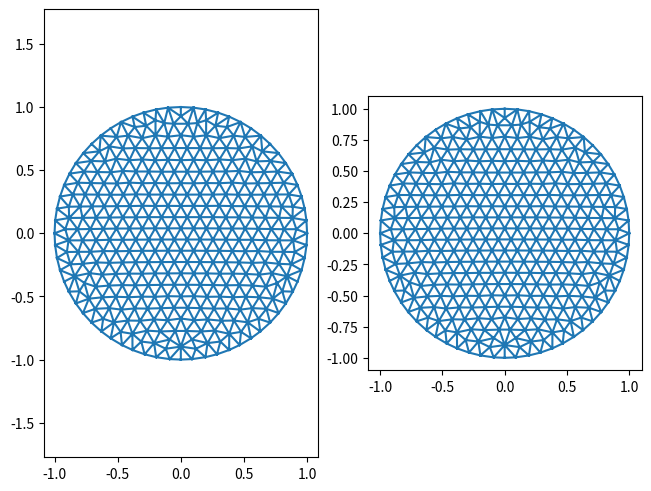

Here is the Python script that generated this plot:

import matplotlib.pyplot as plt
import numpy as np
import matplotlib.tri as mtri
import matplotlib as mpl
points = np.asarray(
    [[-1.00000000e+00,  0.00000000e+00], [-9.80785280e-01,  1.95090322e-01], [-9.23879533e-01,  3.82683432e-01], [-8.31469612e-01,  5.55570233e-01], [-7.07106781e-01,  7.07106781e-01], [-5.55570233e-01,  8.31469612e-01], [-3.82683432e-01,  9.23879533e-01], [-1.95090322e-01,  9.80785280e-01], [-6.12323400e-17,  1.00000000e+00], [ 1.95090322e-01,  9.80785280e-01], [ 3.82683432e-01,  9.23879533e-01], [ 5.55570233e-01,  8.31469612e-01], [ 7.07106781e-01,  7.07106781e-01], [ 8.31469612e-01,  5.55570233e-01], [ 9.23879533e-01,  3.82683432e-01], [ 9.80785280e-01,  1.95090322e-01], [ 1.00000000e+00,  1.22464680e-16], [ 9.80785280e-01, -1.95090322e-01], [ 9.23879533e-01, -3.82683432e-01], [ 8.31469612e-01, -5.55570233e-01], [ 7.07106781e-01, -7.07106781e-01], [ 5.55570233e-01, -8.31469612e-01], [ 3.82683432e-01, -9.23879533e-01], [ 1.95090322e-01, -9.80785280e-01], [ 1.83697020e-16, -1.00000000e+00], [-1.95090322e-01, -9.80785280e-01], [-3.82683432e-01, -9.23879533e-01], [-5.55570233e-01, -8.31469612e-01], [-7.07106781e-01, -7.07106781e-01], [-8.31469612e-01, -5.55570233e-01], [-9.23879533e-01, -3.82683432e-01], [-9.80785280e-01, -1.95090322e-01], [-2.86414298e-01, -9.58105866e-01], [-1.19149386e-01, -9.14104464e-01], [-8.82666490e-02, -9.96096882e-01], [ 8.82666486e-02, -9.96096882e-01], [ 1.19149386e-01, -9.14104465e-01], [ 2.86414298e-01, -9.58105866e-01], [-4.65878119e-01, -8.84848901e-01], [-3.13159896e-01, -8.57271334e-01], [-2.11652150e-01, -8.69420162e-01], [-8.79669935e-02, -8.40907983e-01], [-4.89372051e-11, -8.97123936e-01], [ 8.79669935e-02, -8.40907983e-01], [ 2.11652150e-01, -8.69420162e-01], [ 3.13159896e-01, -8.57271334e-01], [ 4.65878119e-01, -8.84848901e-01], [-6.29009513e-01, -7.77397602e-01], [-4.76900554e-01, -7.80394802e-01], [-3.83352547e-01, -7.95840509e-01], [-2.68426469e-01, -7.70778081e-01], [-1.63601698e-01, -7.77121352e-01], [-4.31859757e-02, -7.73316354e-01], [ 4.31859757e-02, -7.73316354e-01], [ 1.63601698e-01, -7.77121352e-01], [ 2.68426469e-01, -7.70778081e-01], [ 3.83352547e-01, -7.95840509e-01], [ 4.76900554e-01, -7.80394802e-01], [ 6.29009513e-01, -7.77397602e-01], [-6.15002117e-01, -6.76824460e-01], [-5.29493743e-01, -7.04900655e-01], [-4.20262666e-01, -6.90679342e-01], [-3.22660927e-01, -6.92493247e-01], [-2.11413785e-01, -6.82041740e-01], [-1.05203914e-01, -6.88622035e-01], [-1.27454540e-12, -6.74646068e-01], [ 1.05203914e-01, -6.88622035e-01], [ 2.11413785e-01, -6.82041740e-01], [ 3.22660927e-01, -6.92493247e-01], [ 4.20262666e-01, -6.90679342e-01], [ 5.29493743e-01, -7.04900655e-01], [ 6.15002117e-01, -6.76824460e-01], [-7.74875096e-01, -6.32114377e-01], [-6.78166590e-01, -5.98036603e-01], [-5.66218082e-01, -5.92473369e-01], [-4.70613587e-01, -6.04346853e-01], [-3.65265131e-01, -5.95039057e-01], [-2.63504849e-01, -5.96149538e-01], [-1.55849428e-01, -5.92973876e-01], [-5.45815348e-02, -5.89703296e-01], [ 5.45815347e-02, -5.89703296e-01], [ 1.55849428e-01, -5.92973876e-01], [ 2.63504849e-01, -5.96149538e-01], [ 3.65265131e-01, -5.95039057e-01], [ 4.70613587e-01, -6.04346853e-01], [ 5.66218082e-01, -5.92473369e-01], [ 6.78166590e-01, -5.98036603e-01], [ 7.74875096e-01, -6.32114377e-01], [-8.03599145e-01, -4.59151471e-01], [-7.28310441e-01, -5.17738723e-01], [-6.20574160e-01, -5.06835728e-01], [-5.13771441e-01, -5.02245840e-01], [-4.14534644e-01, -5.06257182e-01], [-3.09972144e-01, -5.01555732e-01], [-2.07401609e-01, -5.02902564e-01], [-1.04210010e-01, -4.97816445e-01], [-4.15018540e-12, -4.99748536e-01], [ 1.04210010e-01, -4.97816445e-01], [ 2.07401609e-01, -5.02902564e-01], [ 3.09972144e-01, -5.01555732e-01], [ 4.14534644e-01, -5.06257182e-01], [ 5.13771441e-01, -5.02245840e-01], [ 6.20574160e-01, -5.06835728e-01], [ 7.28310441e-01, -5.17738723e-01], [ 8.03599145e-01, -4.59151471e-01], [-8.86854515e-01, -4.62048774e-01], [-7.63009603e-01, -3.93401412e-01], [-6.74043392e-01, -4.22653781e-01], [-5.67793734e-01, -4.13661160e-01], [-4.62337051e-01, -4.10215236e-01], [-3.60613243e-01, -4.11803109e-01], [-2.56653027e-01, -4.09643940e-01], [-1.55090955e-01, -4.08388968e-01], [-5.11184222e-02, -4.07566889e-01], [ 5.11184222e-02, -4.07566889e-01], [ 1.55090955e-01, -4.08388968e-01], [ 2.56653027e-01, -4.09643940e-01], [ 3.60613243e-01, -4.11803109e-01], [ 4.62337051e-01, -4.10215236e-01], [ 5.67793734e-01, -4.13661160e-01], [ 6.74043392e-01, -4.22653781e-01], [ 7.63009603e-01, -3.93401412e-01], [ 8.86854515e-01, -4.62048774e-01], [-9.56442117e-01, -2.91922041e-01], [-8.40675219e-01, -3.39653860e-01], [-7.21736556e-01, -3.15319463e-01], [-6.22072362e-01, -3.27545808e-01], [-5.16062003e-01, -3.21613455e-01], [-4.10851127e-01, -3.19177272e-01], [-3.08110936e-01, -3.19804760e-01], [-2.05205487e-01, -3.17429124e-01], [-1.02586229e-01, -3.17731506e-01], [ 4.45226148e-13, -3.16548584e-01], [ 1.02586229e-01, -3.17731506e-01], [ 2.05205487e-01, -3.17429124e-01], [ 3.08110936e-01, -3.19804760e-01], [ 4.10851127e-01, -3.19177272e-01], [ 5.16062003e-01, -3.21613455e-01], [ 6.22072362e-01, -3.27545808e-01], [ 7.21736556e-01, -3.15319463e-01], [ 8.40675219e-01, -3.39653860e-01], [ 9.56442117e-01, -2.91922041e-01], [-8.74157584e-01, -2.45755236e-01], [-7.77683713e-01, -2.41594282e-01], [-6.67179850e-01, -2.30549161e-01], [-5.66275744e-01, -2.34046749e-01], [-4.61940690e-01, -2.30649809e-01], [-3.57997450e-01, -2.28966522e-01], [-2.55842412e-01, -2.28450333e-01], [-1.52994963e-01, -2.27630132e-01], [-5.12329445e-02, -2.27266976e-01], [ 5.12329445e-02, -2.27266976e-01], [ 1.52994963e-01, -2.27630132e-01], [ 2.55842412e-01, -2.28450333e-01], [ 3.57997450e-01, -2.28966522e-01], [ 4.61940690e-01, -2.30649809e-01], [ 5.66275744e-01, -2.34046749e-01], [ 6.67179850e-01, -2.30549161e-01], [ 7.77683713e-01, -2.41594282e-01], [ 8.74157584e-01, -2.45755236e-01], [-9.02437548e-01, -1.48088302e-01], [-8.11575547e-01, -1.46736783e-01], [-7.15200663e-01, -1.46389352e-01], [-6.11363337e-01, -1.40274551e-01], [-5.10534800e-01, -1.41970626e-01], [-4.07807303e-01, -1.40121648e-01], [-3.05313429e-01, -1.38734379e-01], [-2.03362502e-01, -1.38821983e-01], [-1.01648686e-01, -1.37826403e-01], [ 4.05151607e-14, -1.38226760e-01], [ 1.01648686e-01, -1.37826403e-01], [ 2.03362502e-01, -1.38821983e-01], [ 3.05313429e-01, -1.38734379e-01], [ 4.07807303e-01, -1.40121648e-01], [ 5.10534800e-01, -1.41970626e-01], [ 6.11363337e-01, -1.40274551e-01], [ 7.15200663e-01, -1.46389352e-01], [ 8.11575547e-01, -1.46736783e-01], [ 9.02437547e-01, -1.48088302e-01], [-9.95662369e-01, -9.30400354e-02], [-8.88980752e-01, -5.60814598e-02], [-7.79719141e-01, -5.58393676e-02], [-6.72425889e-01, -5.47518040e-02], [-5.64992957e-01, -5.10990917e-02], [-4.61073112e-01, -5.16418268e-02], [-3.57550151e-01, -5.03781308e-02], [-2.54484595e-01, -4.98043900e-02], [-1.52801917e-01, -4.93149323e-02], [-5.07128210e-02, -4.92491235e-02], [ 5.07128210e-02, -4.92491235e-02], [ 1.52801917e-01, -4.93149323e-02], [ 2.54484595e-01, -4.98043900e-02], [ 3.57550151e-01, -5.03781308e-02], [ 4.61073112e-01, -5.16418268e-02], [ 5.64992957e-01, -5.10990917e-02], [ 6.72425889e-01, -5.47518040e-02], [ 7.79719141e-01, -5.58393676e-02], [ 8.88980752e-01, -5.60814598e-02], [ 9.95662369e-01, -9.30400355e-02], [-9.15104768e-01,  3.25525834e-02], [-8.16934091e-01,  3.23067817e-02], [-7.15698597e-01,  3.39942608e-02], [-6.13104973e-01,  3.55085659e-02], [-5.09123032e-01,  3.77085009e-02], [-4.06709993e-01,  3.79315511e-02], [-3.04243566e-01,  3.83901406e-02], [-2.02784342e-01,  3.96061553e-02], [-1.01254868e-01,  3.90490697e-02], [ 7.13939324e-14,  3.96128703e-02], [ 1.01254868e-01,  3.90490697e-02], [ 2.02784342e-01,  3.96061553e-02], [ 3.04243566e-01,  3.83901406e-02], [ 4.06709993e-01,  3.79315511e-02], [ 5.09123032e-01,  3.77085009e-02], [ 6.13104973e-01,  3.55085659e-02], [ 7.15698597e-01,  3.39942608e-02], [ 8.16934091e-01,  3.23067817e-02], [ 9.15104767e-01,  3.25525834e-02], [-9.94675096e-01,  1.03060440e-01], [-8.84346312e-01,  1.21565588e-01], [-7.78098741e-01,  1.22444278e-01], [-6.71238503e-01,  1.23516374e-01], [-5.65215429e-01,  1.24871581e-01], [-4.60234307e-01,  1.26550793e-01], [-3.56556626e-01,  1.26708337e-01], [-2.54782043e-01,  1.28176290e-01], [-1.52280114e-01,  1.27813795e-01], [-5.09642182e-02,  1.27985341e-01], [ 5.09642182e-02,  1.27985341e-01], [ 1.52280114e-01,  1.27813795e-01], [ 2.54782043e-01,  1.28176290e-01], [ 3.56556626e-01,  1.26708337e-01], [ 4.60234307e-01,  1.26550793e-01], [ 5.65215429e-01,  1.24871581e-01], [ 6.71238503e-01,  1.23516374e-01], [ 7.78098741e-01,  1.22444278e-01], [ 8.84346312e-01,  1.21565588e-01], [ 9.94675096e-01,  1.03060440e-01], [-8.87028252e-01,  2.10407884e-01], [-7.97394163e-01,  2.12102506e-01], [-7.03391872e-01,  2.13240083e-01], [-6.05574051e-01,  2.13867322e-01], [-5.05259555e-01,  2.15098466e-01], [-4.03756989e-01,  2.15505628e-01], [-3.03813365e-01,  2.17817582e-01], [-2.02267094e-01,  2.16429042e-01], [-1.01213023e-01,  2.17285574e-01], [ 1.10310372e-13,  2.16470564e-01], [ 1.01213023e-01,  2.17285574e-01], [ 2.02267094e-01,  2.16429042e-01], [ 3.03813365e-01,  2.17817582e-01], [ 4.03756989e-01,  2.15505628e-01], [ 5.05259555e-01,  2.15098466e-01], [ 6.05574051e-01,  2.13867322e-01], [ 7.03391872e-01,  2.13240083e-01], [ 7.97394163e-01,  2.12102506e-01], [ 8.87028252e-01,  2.10407884e-01], [-9.56769945e-01,  2.90845789e-01], [-8.54645822e-01,  3.07647209e-01], [-7.57580387e-01,  3.07346869e-01], [-6.57996460e-01,  3.06240666e-01], [-5.56830884e-01,  3.05285998e-01], [-4.54323409e-01,  3.05524969e-01], [-3.55441056e-01,  3.08536880e-01], [-2.53108036e-01,  3.06587919e-01], [-1.52477266e-01,  3.06714868e-01], [-5.04045816e-02,  3.06345590e-01], [ 5.04045816e-02,  3.06345590e-01], [ 1.52477266e-01,  3.06714868e-01], [ 2.53108036e-01,  3.06587919e-01], [ 3.55441056e-01,  3.08536880e-01], [ 4.54323409e-01,  3.05524969e-01], [ 5.56830884e-01,  3.05285998e-01], [ 6.57996460e-01,  3.06240666e-01], [ 7.57580387e-01,  3.07346869e-01], [ 8.54645822e-01,  3.07647209e-01], [ 9.56769945e-01,  2.90845789e-01], [-8.14883693e-01,  4.00570495e-01], [-7.12744747e-01,  3.97980934e-01], [-6.09137591e-01,  3.95913078e-01], [-5.05304921e-01,  3.94462301e-01], [-4.07003598e-01,  4.01381859e-01], [-3.04644222e-01,  3.96742213e-01], [-2.03467606e-01,  3.98040626e-01], [-1.01591768e-01,  3.95888813e-01], [ 4.11875395e-14,  3.97278200e-01], [ 1.01591768e-01,  3.95888813e-01], [ 2.03467606e-01,  3.98040626e-01], [ 3.04644222e-01,  3.96742213e-01], [ 4.07003598e-01,  4.01381859e-01], [ 5.05304921e-01,  3.94462301e-01], [ 6.09137591e-01,  3.95913078e-01], [ 7.12744747e-01,  3.97980934e-01], [ 8.14883693e-01,  4.00570495e-01], [-8.81468426e-01,  4.72242960e-01], [-7.65682978e-01,  4.88974520e-01], [-6.60068693e-01,  4.85266198e-01], [-5.53983506e-01,  4.83450563e-01], [-4.59579920e-01,  4.94055083e-01], [-3.54676056e-01,  4.89294778e-01], [-2.55281806e-01,  4.89339936e-01], [-1.51790223e-01,  4.87793448e-01], [-5.14522202e-02,  4.87865066e-01], [ 5.14522202e-02,  4.87865066e-01], [ 1.51790223e-01,  4.87793448e-01], [ 2.55281806e-01,  4.89339936e-01], [ 3.54676056e-01,  4.89294778e-01], [ 4.59579920e-01,  4.94055083e-01], [ 5.53983506e-01,  4.83450563e-01], [ 6.60068692e-01,  4.85266198e-01], [ 7.65682978e-01,  4.88974520e-01], [ 8.81468426e-01,  4.72242961e-01], [-7.09984802e-01,  5.73156930e-01], [-6.00095076e-01,  5.69407556e-01], [-5.11897615e-01,  5.90954190e-01], [-4.07081178e-01,  5.78794436e-01], [-3.05795393e-01,  5.84901962e-01], [-2.03228257e-01,  5.78256400e-01], [-1.01545179e-01,  5.82195384e-01], [-3.50405347e-11,  5.78842367e-01], [ 1.01545179e-01,  5.82195384e-01], [ 2.03228257e-01,  5.78256400e-01], [ 3.05795393e-01,  5.84901962e-01], [ 4.07081178e-01,  5.78794436e-01], [ 5.11897615e-01,  5.90954190e-01], [ 6.00095076e-01,  5.69407556e-01], [ 7.09984802e-01,  5.73156930e-01], [-7.72757497e-01,  6.34701387e-01], [-6.45058166e-01,  6.49536674e-01], [-5.66013333e-01,  6.88750585e-01], [-4.58598134e-01,  6.71958347e-01], [-3.61946241e-01,  6.75227364e-01], [-2.50469099e-01,  6.73368661e-01], [-1.53499213e-01,  6.74390388e-01], [-4.87184150e-02,  6.75054764e-01], [ 4.87184149e-02,  6.75054763e-01], [ 1.53499213e-01,  6.74390388e-01], [ 2.50469099e-01,  6.73368661e-01], [ 3.61946241e-01,  6.75227364e-01], [ 4.58598134e-01,  6.71958347e-01], [ 5.66013333e-01,  6.88750585e-01], [ 6.45058166e-01,  6.49536674e-01], [ 7.72757497e-01,  6.34701387e-01], [-6.33964918e-01,  7.73361806e-01], [-5.08629613e-01,  7.63012912e-01], [-4.18816333e-01,  7.73430297e-01], [-3.06026571e-01,  7.53421312e-01], [-2.00220674e-01,  7.75930723e-01], [-1.01601271e-01,  7.65099515e-01], [ 3.18777015e-10,  7.76584318e-01], [ 1.01601271e-01,  7.65099515e-01], [ 2.00220675e-01,  7.75930723e-01], [ 3.06026571e-01,  7.53421313e-01], [ 4.18816333e-01,  7.73430297e-01], [ 5.08629612e-01,  7.63012912e-01], [ 6.33964917e-01,  7.73361806e-01], [-4.73314703e-01,  8.80893406e-01], [-3.64762438e-01,  8.41713347e-01], [-2.73923019e-01,  8.51963623e-01], [-1.31076205e-01,  8.73209969e-01], [-5.76736419e-02,  8.67560644e-01], [ 5.76736425e-02,  8.67560646e-01], [ 1.31076205e-01,  8.73209967e-01], [ 2.73923019e-01,  8.51963623e-01], [ 3.64762437e-01,  8.41713347e-01], [ 4.73314703e-01,  8.80893406e-01], [-2.95600701e-01,  9.55311586e-01], [-2.00578617e-01,  8.95704931e-01], [-1.01058829e-01,  9.94880452e-01], [-8.43666923e-10,  9.26380267e-01],[ 1.01058829e-01,  9.94880452e-01],[ 2.00578616e-01,  8.95704932e-01],[ 2.95600701e-01,  9.55311586e-01]])
tri = np.asarray(
    [[199, 218,   0], [237, 217,  16], [30, 105, 124], [123,  30, 124], [26, 32, 39], [32, 40, 39], [49, 26, 39], [26, 49, 38], [42, 34, 24], [42, 52, 41], [52, 53, 65], [53, 42, 43], [53, 52, 42], [54, 53, 43], [122,  18, 140], [ 18, 141, 140], [35, 42, 24], [37, 22, 45], [22, 56, 45], [56, 22, 46], [144, 126, 145], [126, 127, 145], [179,  31, 160], [51, 40, 41], [52, 51, 41], [25, 40, 32], [27, 60, 47], [48, 49, 61], [60, 48, 61], [27, 48, 60], [49, 48, 38], [48, 27, 38], [59, 60, 74], [47, 59, 28], [60, 59, 47], [138, 157, 156], [137, 138, 156], [193, 194, 213], [44, 37, 45], [44, 54, 43], [ 17, 198, 178], [68, 56, 69], [83, 68, 69], [84, 83, 69], [70, 84, 69], [84, 70, 85], [ 84,  85, 101], [70, 21, 58], [56, 57, 69], [57, 70, 69], [57, 21, 70], [57, 56, 46], [21, 57, 46], [70, 71, 85], [71, 58, 20], [71, 70, 58], [53, 66, 65], [66, 54, 67], [54, 66, 53], [112,  95, 113], [ 95, 112,  94], [78, 95, 94], [95, 78, 79], [132, 151, 150], [151, 169, 150], [169, 151, 170], [151, 132, 133], [131, 112, 113], [132, 131, 113], [131, 132, 150], [296, 312, 295], [294, 277, 295], [277, 294,   2], [312,   3, 295], [327,   3, 312], [  3, 294, 295], [227, 207, 208], [265, 246, 266], [285, 286, 303], [302, 285, 303], [326, 309, 310], [293, 311, 310], [311, 293,  14], [ 13, 326, 310], [ 13, 342, 326], [311,  13, 310], [  9, 371, 372], [142, 123, 124], [ 31, 142, 160], [142,  31, 123], [143, 142, 124], [163, 144, 145], [89, 29, 72], [90, 74, 91], [112, 111,  94], [108, 127, 126], [108,  90,  91], [109, 110, 128], [127, 109, 128], [109, 108,  91], [108, 109, 127], [180, 179, 160], [180, 199,   0], [179, 180,   0], [163, 164, 183], [164, 163, 145], [77, 78, 94], [78, 77, 63], [62, 76, 61], [49, 62, 61], [77, 62, 63], [62, 77, 76], [ 92, 109,  91], [109,  92, 110], [76, 75, 61], [75, 60, 61], [60, 75, 74], [92, 75, 76], [74, 75, 91], [75, 92, 91], [51, 64, 63], [64, 51, 52], [64, 52, 65], [64, 78, 63], [79, 64, 65], [78, 64, 79], [40, 50, 39], [51, 50, 40], [50, 49, 39], [50, 62, 49], [50, 51, 63], [62, 50, 63], [40, 33, 41], [25, 33, 40], [33, 25, 34], [33, 42, 41], [42, 33, 34], [73, 89, 72], [73, 72, 28], [59, 73, 28], [73, 90, 89], [73, 59, 74], [90, 73, 74], [141, 159, 140], [159,  17, 178], [ 17, 159, 141], [159, 158, 140], [157, 175, 156], [ 19, 103,  87], [ 85, 102, 101], [137, 119, 138], [102, 119, 101], [198, 197, 178], [217, 197,  16], [197, 198,  16], [36, 44, 43], [42, 36, 43], [35, 36, 42], [56, 55, 45], [68, 55, 56], [55, 44, 45], [44, 55, 54], [54, 55, 67], [55, 68, 67], [100,  84, 101], [ 84, 100,  83], [119, 118, 101], [118, 119, 137], [118, 100, 101], [100, 118, 117], [118, 137, 136], [117, 118, 136], [103,  86,  87], [87, 86, 20], [86, 71, 20], [102,  86, 103], [71, 86, 85], [ 86, 102,  85], [170, 171, 190], [207, 188, 208], [132, 114, 133], [114, 132, 113], [80, 79, 65], [66, 80, 65], [149, 131, 150], [131, 130, 112], [130, 111, 112], [130, 149, 148], [149, 130, 131], [296, 313, 312], [329, 313, 314], [314, 313, 297], [313, 296, 297], [278, 277, 259], [278, 296, 295], [277, 278, 295], [258, 277,   2], [277, 258, 259], [257, 258,   2], [238, 258, 257], [  1, 238, 257], [367,   7, 366], [357,   6, 356], [358, 367, 366], [  6, 358, 366], [358,   6, 357], [367, 358, 347], [359, 367, 347], [359, 360, 368], [  7, 359, 368], [359,   7, 367], [328, 343,   4], [328, 329, 343], [328, 313, 329], [313, 328, 312], [327, 328,   4], [328, 327, 312], [320, 321, 336], [227, 247, 246], [246, 247, 266], [268, 249, 269], [249, 268, 248], [210, 209, 190], [212, 193, 213], [300, 301, 317], [265, 245, 246], [284, 302, 301], [302, 284, 285], [284, 265, 266], [285, 284, 266], [307, 290, 308], [290, 307, 289], [291, 290, 272], [291, 309, 308], [290, 291, 308], [293, 292, 274], [291, 292, 309], [309, 292, 310], [292, 293, 310], [293, 275,  14], [275, 293, 274], [275, 276,  14], [275, 256, 276], [256,  15, 276], [371, 363, 372], [363,  10, 372], [341, 342,  12], [342, 341, 326], [355, 341,  12], [340, 341, 355], [161, 180, 160], [180, 161, 181], [142, 161, 160], [143, 161, 142], [ 29,  88, 105], [88, 29, 89], [106,  88,  89], [105,  88, 124], [ 88, 106, 124], [144, 125, 126], [143, 125, 144], [125, 143, 124], [106, 125, 124], [107, 106,  89], [ 90, 107,  89], [108, 107,  90], [107, 108, 126], [125, 107, 126], [107, 125, 106], [258, 239, 259], [239, 258, 238], [180, 200, 199], [200, 180, 181], [201, 200, 181], [200, 201, 220], [219, 218, 199], [200, 219, 199], [219, 200, 220], [219, 239, 238], [239, 219, 220], [219,   1, 218], [  1, 219, 238], [146, 164, 145], [127, 146, 145], [146, 127, 128], [147, 146, 128], [164, 146, 165], [146, 147, 165], [184, 204, 203], [184, 164, 165], [183, 184, 203], [164, 184, 183], [ 92,  93, 110], [111,  93,  94], [ 93, 111, 110], [93, 77, 94], [77, 93, 76], [93, 92, 76], [197, 177, 178], [177, 197, 196], [177, 159, 178], [177, 158, 159], [104,  19, 122], [ 19, 104, 103], [104, 121, 103], [104, 122, 140], [121, 104, 140], [139, 157, 138], [139, 158, 157], [158, 139, 140], [139, 121, 140], [121, 120, 103], [120, 102, 103], [120, 119, 102], [119, 120, 138], [120, 139, 138], [139, 120, 121], [175, 174, 156], [173, 174, 193], [193, 174, 194], [174, 175, 194], [216, 197, 217], [197, 216, 196], [237, 236, 217], [236, 216, 217], [216, 236, 235], [ 15, 236, 237], [236,  15, 256], [44, 23, 37], [36, 23, 44], [23, 36, 35], [135, 117, 136], [135, 116, 117], [171, 191, 190], [191, 171, 172], [191, 210, 190], [135, 134, 116], [151, 152, 170], [152, 171, 170], [152, 151, 133], [134, 152, 133], [189, 169, 170], [189, 188, 169], [189, 170, 190], [209, 189, 190], [189, 209, 208], [188, 189, 208], [114, 115, 133], [115, 134, 133], [134, 115, 116], [115, 114,  97], [ 98, 115,  97], [115,  98, 116], [96, 80, 97], [114,  96,  97], [96, 95, 79], [80, 96, 79], [ 95,  96, 113], [ 96, 114, 113], [81, 66, 67], [81, 80, 66], [80, 81, 97], [81, 98, 97], [130, 129, 111], [110, 129, 128], [111, 129, 110], [129, 147, 128], [147, 129, 148], [129, 130, 148], [346, 358, 357], [332, 346, 331], [358, 346, 347], [346, 332, 347], [345, 357, 356], [345, 346, 357], [346, 345, 331], [361, 362, 370], [362,   9, 370], [  9, 362, 371], [361, 369, 360], [368, 369,   8], [360, 369, 368], [369, 370,   8], [369, 361, 370], [348, 359, 347], [359, 348, 360], [301, 318, 317], [302, 318, 301], [270, 288, 269], [288, 270, 289], [306, 307, 323], [307, 306, 289], [306, 288, 289], [322, 306, 323], [286, 304, 303], [304, 320, 303], [304, 321, 320], [228, 247, 227], [228, 227, 208], [209, 228, 208], [247, 228, 248], [267, 268, 286], [267, 285, 266], [285, 267, 286], [268, 267, 248], [247, 267, 266], [267, 247, 248], [249, 250, 269], [250, 270, 269], [270, 250, 251], [250, 249, 230], [249, 229, 230], [229, 210, 230], [229, 249, 248], [228, 229, 248], [210, 229, 209], [229, 228, 209], [250, 231, 251], [231, 250, 230], [298, 281, 299], [315, 298, 299], [298, 314, 297], [298, 315, 314], [204, 223, 203], [260, 278, 259], [262, 243, 263], [281, 262, 263], [281, 282, 299], [282, 300, 299], [282, 281, 263], [290, 271, 272], [271, 252, 272], [270, 271, 289], [271, 290, 289], [271, 270, 251], [252, 271, 251], [273, 291, 272], [273, 254, 274], [292, 273, 274], [273, 292, 291], [232, 212, 213], [232, 231, 212], [232, 252, 251], [231, 232, 251], [363, 351, 352], [351, 363, 371], [362, 351, 371], [307, 324, 323], [324, 339, 323], [324, 307, 308], [339, 324, 340], [161, 162, 181], [163, 162, 144], [162, 143, 144], [162, 161, 143], [202, 183, 203], [201, 221, 220], [202, 221, 201], [185, 184, 165], [184, 185, 204], [188, 168, 169], [169, 168, 150], [168, 149, 150], [176, 177, 196], [176, 175, 157], [158, 176, 157], [177, 176, 158], [155, 174, 173], [174, 155, 156], [155, 137, 156], [137, 155, 136], [254, 255, 274], [255, 275, 274], [275, 255, 256], [255, 254, 235], [255, 236, 256], [236, 255, 235], [252, 253, 272], [253, 273, 272], [273, 253, 254], [154, 135, 136], [155, 154, 136], [154, 155, 173], [154, 173, 172], [68, 82, 67], [82, 68, 83], [82, 81, 67], [81, 82, 98], [192, 191, 172], [173, 192, 172], [192, 173, 193], [212, 192, 193], [316, 332, 331], [315, 316, 331], [332, 316, 317], [316, 315, 299], [316, 300, 317], [300, 316, 299], [345, 330, 331], [330, 329, 314], [315, 330, 314], [330, 315, 331], [348, 333, 334], [333, 318, 334], [332, 333, 347], [333, 348, 347], [333, 332, 317], [318, 333, 317], [349, 361, 360], [348, 349, 360], [349, 348, 334], [318, 319, 334], [320, 319, 303], [319, 302, 303], [319, 318, 302], [338, 353, 352], [353, 338, 339], [339, 338, 323], [338, 322, 323], [337, 351, 336], [351, 337, 352], [321, 337, 336], [322, 337, 321], [337, 338, 352], [338, 337, 322], [287, 304, 286], [288, 287, 269], [287, 268, 269], [268, 287, 286], [304, 305, 321], [305, 322, 321], [322, 305, 306], [287, 305, 304], [306, 305, 288], [305, 287, 288], [210, 211, 230], [211, 231, 230], [191, 211, 210], [231, 211, 212], [211, 192, 212], [192, 211, 191], [223, 222, 203], [222, 202, 203], [221, 222, 241], [222, 221, 202], [242, 223, 243], [262, 242, 243], [222, 242, 241], [242, 222, 223], [280, 262, 281], [280, 298, 297], [298, 280, 281], [284, 283, 265], [283, 284, 301], [300, 283, 301], [282, 283, 300], [223, 224, 243], [224, 223, 204], [244, 225, 245], [243, 244, 263], [224, 244, 243], [244, 224, 225], [227, 226, 207], [225, 226, 245], [226, 227, 246], [245, 226, 246], [363, 364,  10], [ 10, 364, 365], [364, 353, 365], [364, 363, 352], [353, 364, 352], [354, 339, 340], [354, 353, 339], [354, 340, 355], [ 11, 354, 355], [354,  11, 365], [353, 354, 365], [325, 324, 308], [309, 325, 308], [325, 341, 340], [324, 325, 340], [325, 309, 326], [341, 325, 326], [182, 201, 181], [162, 182, 181], [182, 162, 163], [182, 163, 183], [202, 182, 183], [182, 202, 201], [240, 221, 241], [260, 240, 241], [240, 239, 220], [221, 240, 220], [239, 240, 259], [240, 260, 259], [166, 185, 165], [185, 166, 186], [147, 166, 165], [166, 147, 148], [187, 168, 188], [187, 188, 207], [195, 176, 196], [175, 195, 194], [176, 195, 175], [232, 233, 252], [233, 253, 252], [233, 232, 213], [153, 134, 135], [154, 153, 135], [153, 154, 172], [153, 152, 134], [171, 153, 172], [152, 153, 171], [82, 99, 98], [ 99, 100, 117], [100,  99,  83], [99, 82, 83], [116,  99, 117], [ 98,  99, 116], [330, 344, 329], [344, 330, 345], [344,   5, 343], [329, 344, 343], [  5, 344, 356], [344, 345, 356], [335, 349, 334], [335, 320, 336], [335, 319, 320], [319, 335, 334], [261, 242, 262], [280, 261, 262], [261, 260, 241], [242, 261, 241], [279, 280, 297], [296, 279, 297], [261, 279, 260], [279, 261, 280], [278, 279, 296], [260, 279, 278], [283, 264, 265], [264, 283, 282], [264, 282, 263], [244, 264, 263], [264, 245, 265], [264, 244, 245], [224, 205, 225], [205, 224, 204], [185, 205, 204], [205, 185, 186], [166, 167, 186], [167, 187, 186], [187, 167, 168], [168, 167, 149], [149, 167, 148], [167, 166, 148], [195, 214, 194], [194, 214, 213], [214, 233, 213], [253, 234, 254], [233, 234, 253], [214, 234, 233], [254, 234, 235], [335, 350, 349], [349, 350, 361], [351, 350, 336], [350, 335, 336], [350, 362, 361], [350, 351, 362], [206, 226, 225], [205, 206, 225], [226, 206, 207], [206, 187, 207], [187, 206, 186], [206, 205, 186], [215, 216, 235], [234, 215, 235], [216, 215, 196], [215, 195, 196], [215, 214, 195], [215, 234, 214]])
x = points[:, 0]
y = [round(points[i, 1], 7) for i in range(len(x))]
fig, (ax1, ax2) = plt.subplots(1, 2, layout="constrained")
ax1.set_aspect('equal')
ax2.set_aspect('equal')
ax1.triplot(x,y,tri)
# im = ax.imshow(x,y, interpolation='none')

ax1.axis('equal')

triang = mtri.Triangulation(x, y)
ax2.triplot(triang)
print(len(tri),len(x))
plt.show()
"""n, m = map(int, input().split())
gift_prices = list(map(int, input().split()))
max_s = 0

for i in range(1,m+1):
    money = i
    for j in gift_prices:
        if money>=j:
            money-=j
    max_s = max(max_s,money)
print(max_s)


m, n, q = map(int, input().split())
m_counter = list(map(int, input().split()))
friends = []
for i in range(m):
    friends.append(list(map(int, input().split())))
for i in range(q):
    cur = list(map(str, input().split()))
    title, v = cur[0], int(cur[1])
    if title == "?":
        print(m_counter[v-1])
    else:
        x = int(cur[2])
        for j in friends:
            first, second = j
            if first == v:
                m_counter[second-1] += x
            if second == v:
                m_counter[first-1] += x



n, q = map(int, input().split())
a = list(map(int, input().split()))
#print(a)
max_v = -10000000000
for i in range(q):
    cur = list(map(str, input().split()))
    title = cur[0]
    cur.pop(0)
    if title == "?":
        l, r, k, b = [int(b) for b in cur]
        for i in range(l-1, r):
            min_c = min(a[i],k*(i+1)+b)
            max_v = max(min_c,max_v)
        print(max_v)
    else:
        l, r, x = [int(b) for b in cur]
        for i in range(l-1, r):
            a[i] += x"""